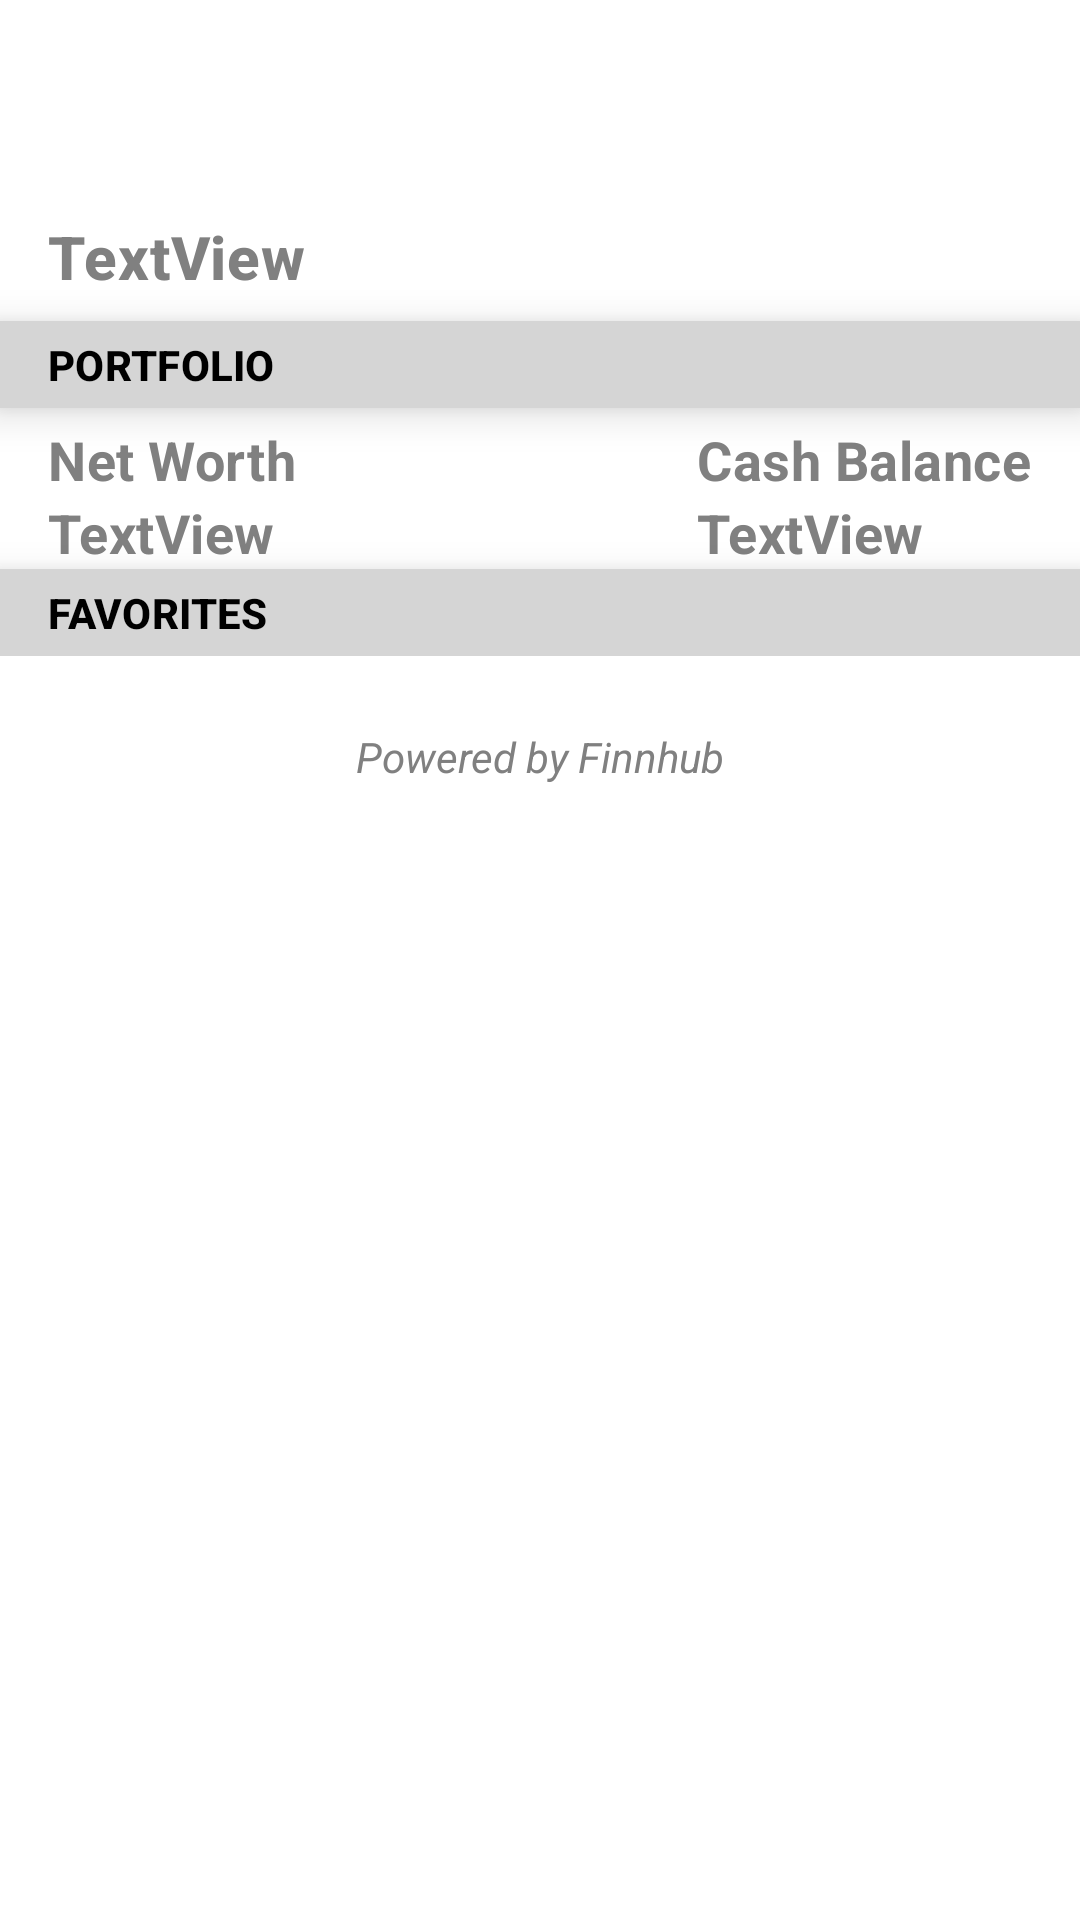

Here is an Android app screen rendered from its layout file. Give the layout XML and the strings, colors and styles it references.
<!-- AndroidManifest.xml: application theme Theme.StockApplication -->
<!-- res/layout/activity_main.xml -->
<?xml version="1.0" encoding="utf-8"?>
<androidx.constraintlayout.widget.ConstraintLayout xmlns:android="http://schemas.android.com/apk/res/android"
    xmlns:app="http://schemas.android.com/apk/res-auto"
    xmlns:tools="http://schemas.android.com/tools"
    android:id="@+id/main"
    android:layout_width="match_parent"
    android:layout_height="match_parent"
    tools:context=".MainActivity"
    android:background="@color/white">

    <androidx.appcompat.widget.Toolbar
        android:id="@+id/toolbar"
        android:layout_width="match_parent"
        android:layout_height="wrap_content"
        android:background="@color/white"
        android:elevation="8dp"
        android:minHeight="?attr/actionBarSize"
        android:theme="?attr/actionBarTheme"
        app:layout_constraintStart_toStartOf="parent"
        app:layout_constraintTop_toTopOf="parent"
        app:titleTextAppearance="@style/TextAppearance.Toolbar.Title" />


    <ProgressBar
        android:id="@+id/progressBar"
        style="?android:attr/progressBarStyle"
        android:layout_width="wrap_content"
        android:layout_height="wrap_content"
        android:indeterminateTint="@color/purple"
        app:layout_constraintBottom_toBottomOf="parent"
        app:layout_constraintEnd_toEndOf="parent"
        app:layout_constraintStart_toStartOf="parent"
        app:layout_constraintTop_toBottomOf="@+id/toolbar" />

    <androidx.constraintlayout.widget.ConstraintLayout
        android:id="@+id/contentLayout"
        android:layout_width="match_parent"
        android:layout_height="wrap_content"
        app:layout_constraintStart_toStartOf="parent"
        app:layout_constraintTop_toBottomOf="@+id/toolbar">

        <TextView
            android:id="@+id/currentDate"
            android:layout_width="wrap_content"
            android:layout_height="wrap_content"
            android:layout_marginStart="16dp"
            android:layout_marginTop="8dp"
            android:text="@string/currentDate"
            android:textAppearance="@style/TextAppearance.CurrentDate"
            app:layout_constraintStart_toStartOf="parent"
            app:layout_constraintTop_toTopOf="parent" />

        <androidx.recyclerview.widget.RecyclerView
            android:id="@+id/portfolioRecyclerView"
            android:layout_width="match_parent"
            android:layout_height="wrap_content"
            app:layout_constraintStart_toStartOf="parent"
            app:layout_constraintTop_toBottomOf="@+id/netWorth" />

        <TextView
            android:id="@+id/portfolioSub"
            android:layout_width="match_parent"
            android:layout_height="wrap_content"
            android:layout_marginTop="8dp"
            android:background="@color/lightgrey"
            android:elevation="8dp"
            android:paddingStart="16dp"
            android:paddingTop="5dp"
            android:paddingEnd="16dp"
            android:paddingBottom="5dp"
            android:text="@string/portfolioSub"
            android:textAppearance="@style/TextAppearance.Toolbar.Subtitle"
            app:layout_constraintStart_toStartOf="parent"
            app:layout_constraintTop_toBottomOf="@+id/currentDate" />

        <TextView
            android:id="@+id/netWorthSub"
            android:layout_width="wrap_content"
            android:layout_height="wrap_content"
            android:layout_marginStart="16dp"
            android:layout_marginTop="5dp"
            android:text="@string/netWorthSub"
            android:textAppearance="@style/TextAppearance.NetWorth"
            app:layout_constraintStart_toStartOf="parent"
            app:layout_constraintTop_toBottomOf="@+id/portfolioSub" />

        <TextView
            android:id="@+id/cashBalSub"
            android:layout_width="wrap_content"
            android:layout_height="wrap_content"
            android:layout_marginTop="5dp"
            android:layout_marginEnd="16dp"
            android:text="@string/cashBalSub"
            android:textAppearance="@style/TextAppearance.NetWorth"
            app:layout_constraintEnd_toEndOf="parent"
            app:layout_constraintTop_toBottomOf="@+id/portfolioSub" />

        <TextView
            android:id="@+id/netWorth"
            android:layout_width="wrap_content"
            android:layout_height="wrap_content"
            android:layout_marginStart="16dp"
            android:text="@string/netWorth"
            android:textAppearance="@style/TextAppearance.NetWorth"
            app:layout_constraintStart_toStartOf="parent"
            app:layout_constraintTop_toBottomOf="@+id/netWorthSub" />

        <TextView
            android:id="@+id/cashBal"
            android:layout_width="wrap_content"
            android:layout_height="wrap_content"
            android:text="@string/cashBal"
            android:textAppearance="@style/TextAppearance.NetWorth"
            app:layout_constraintStart_toStartOf="@+id/cashBalSub"
            app:layout_constraintTop_toBottomOf="@+id/cashBalSub" />

        <TextView
            android:id="@+id/favoriteSub"
            android:layout_width="match_parent"
            android:layout_height="wrap_content"
            android:background="@color/lightgrey"
            android:elevation="8dp"
            android:paddingStart="16dp"
            android:paddingTop="5dp"
            android:paddingEnd="16dp"
            android:paddingBottom="5dp"
            android:text="@string/favorites"
            android:textAppearance="@style/TextAppearance.Toolbar.Subtitle"
            app:layout_constraintStart_toStartOf="@+id/portfolioRecyclerView"
            app:layout_constraintTop_toBottomOf="@+id/portfolioRecyclerView" />

        <androidx.recyclerview.widget.RecyclerView
            android:id="@+id/favoritesRecyclerView"
            android:layout_width="match_parent"
            android:layout_height="wrap_content"
            app:layout_constraintStart_toStartOf="parent"
            app:layout_constraintTop_toBottomOf="@+id/favoriteSub" />
    </androidx.constraintlayout.widget.ConstraintLayout>

    <TextView
        android:id="@+id/textView"
        android:layout_width="wrap_content"
        android:layout_height="wrap_content"
        android:layout_marginTop="24dp"
        android:text="Powered by Finnhub"
        android:textColor="@color/grey"
        android:textStyle="italic"
        app:layout_constraintEnd_toEndOf="parent"
        app:layout_constraintStart_toStartOf="parent"
        app:layout_constraintTop_toBottomOf="@+id/contentLayout" />

</androidx.constraintlayout.widget.ConstraintLayout>
<!-- resources referenced by this layout -->
<resources>
  <color name="grey">#FF808080</color>"
  <color name="lightgrey">#D5D5D5</color>"
  <color name="purple">#FF800080</color>
  <color name="white">#FFFFFFFF</color>
  <string name="cashBal">TextView</string>
  <string name="cashBalSub">Cash Balance</string>
  <string name="currentDate">TextView</string>
  <string name="favorites">FAVORITES</string>
  <string name="netWorth">TextView</string>
  <string name="netWorthSub">Net Worth</string>
  <string name="portfolioSub">PORTFOLIO</string>
  <style name="TextAppearance.CurrentDate" parent="TextAppearance.MaterialComponents.Headline6">
          <item name="android:textStyle">bold</item>
          <item name="android:textColor">@color/grey</item>
      </style>
  <style name="TextAppearance.NetWorth" parent="TextAppearance.MaterialComponents.Subtitle1">"
          <item name="android:textStyle">bold</item>
          <item name="android:textColor">@color/grey</item>
          <item name="android:textSize">18sp</item>
      </style>
  <style name="TextAppearance.Toolbar.Subtitle" parent="TextAppearance.MaterialComponents.Subtitle2">
          <item name="android:textStyle">bold</item>
          <item name="android:textColor">@color/black</item>
      </style>
  <style name="TextAppearance.Toolbar.Title" parent="TextAppearance.MaterialComponents.Headline6">
          <item name="android:textStyle">bold</item>
          <item name="android:textColor">@color/black</item>
      </style>
  <style name="Theme.StockApplication" parent="Base.Theme.StockApplication" />
  <color name="black">#FF000000</color>
  <style name="Base.Theme.StockApplication" parent="Theme.Material3.DayNight.NoActionBar">
          
          
      </style>
</resources>
